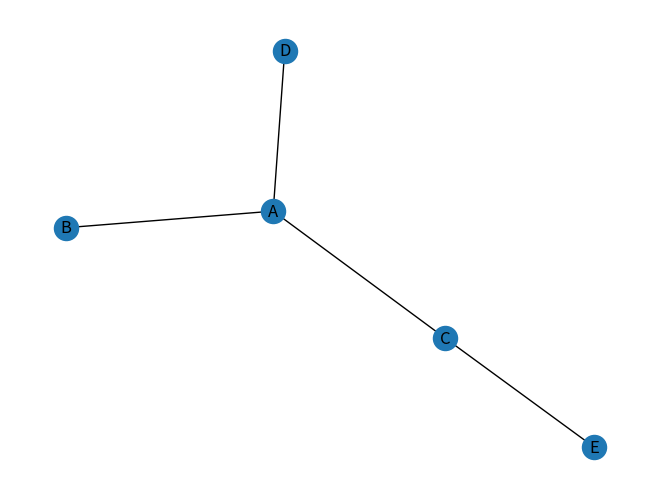

The script that saved this image:
import pandas as pd
import numpy as np
import networkx as nx
import matplotlib.pyplot as plt
 
# Build a dataframe with 4 connections
df = pd.DataFrame({ 'from':['A', 'B', 'C','A'], 'to':['D', 'A', 'E','C']})

 
# Build your graph
G=nx.from_pandas_edgelist(df, 'from', 'to')
 
# Plot it
nx.draw(G, with_labels=True)
plt.show()
